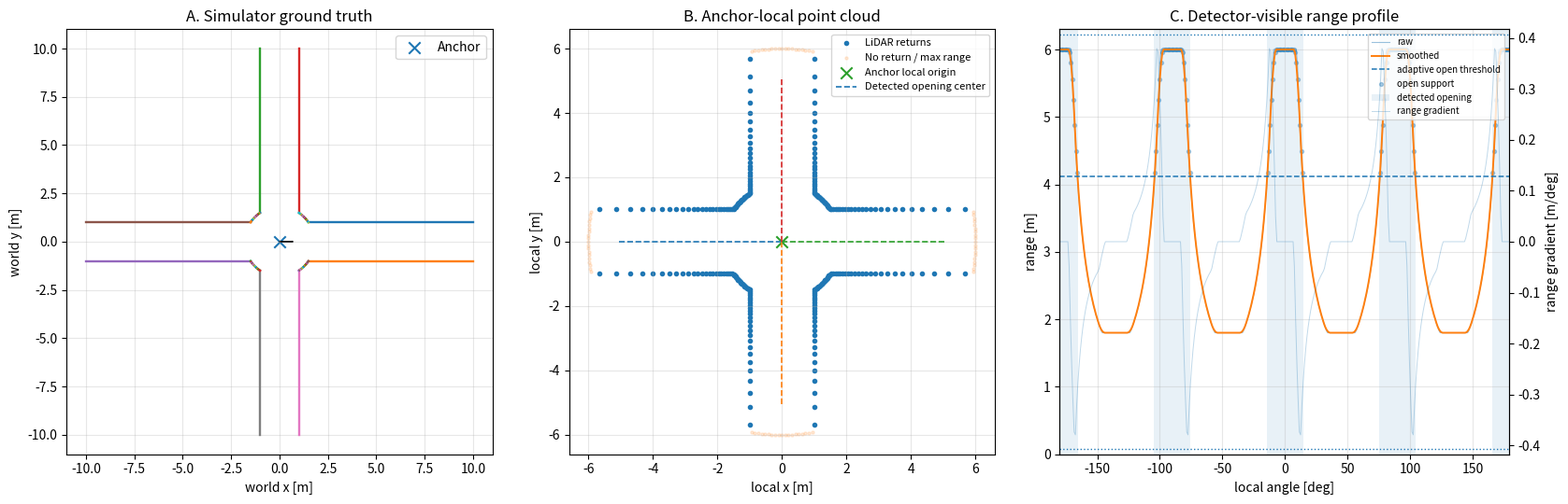

Python code for this plot:
"""
pointcloud_junction_detector.py

General 2D Junction Point-Cloud Opening Detector.

Research separation
-------------------
Simulator-only information:
    - wall geometry
    - Anchor world x/y/yaw

Detector-visible information:
    - Anchor-local LiDAR angle/range only

The detector never receives:
    - expected branch/way count
    - expected branch directions
    - map or wall geometry
    - Anchor global pose
    - Junction coordinates

Problem definition
------------------
Detector input:
    P = {(theta_i, r_i)} for i = 1..N
    where theta_i is the Anchor-local bearing and r_i is the measured range.

Detector output:
    A variable-length list of open angular sectors. Each sector contains
    start_angle, end_angle, center_angle, and width_deg.
    The number of outputs is inferred from the scan; it is never provided.

Pipeline
--------
Arbitrary test geometry -> ray casting -> Anchor-local P={(theta,r)}
-> circular smoothing -> adaptive open-support extraction
-> circular connected components -> range-gradient boundary refinement
-> opening start/end angles and automatically inferred opening count
"""

from __future__ import annotations

import argparse
import csv
from dataclasses import dataclass
from pathlib import Path
from typing import Any, Optional, Sequence

import matplotlib.pyplot as plt
import numpy as np


EPSILON = 1.0e-10


@dataclass(frozen=True)
class LidarScan:
    """Anchor-local 2D LiDAR scan; no global map/pose is stored."""

    angle_deg: np.ndarray
    range_m: np.ndarray
    hit: np.ndarray
    local_x: np.ndarray
    local_y: np.ndarray
    max_range_m: float

    def detector_input(self) -> tuple[np.ndarray, np.ndarray]:
        """Return only information permitted to the localization-free detector."""
        return self.angle_deg.copy(), self.range_m.copy()

    def valid_local_points(self) -> np.ndarray:
        """Return physical LiDAR returns only in the Anchor-local frame."""
        return np.column_stack((self.local_x[self.hit], self.local_y[self.hit]))


# -----------------------------------------------------------------------------
# Geometry / ray casting
# -----------------------------------------------------------------------------

def cross2d(a: np.ndarray, b: np.ndarray) -> float:
    return float(a[0] * b[1] - a[1] * b[0])


def ray_segment_distance(
    ray_origin: Sequence[float],
    ray_direction: Sequence[float],
    seg_start: Sequence[float],
    seg_end: Sequence[float],
    eps: float = EPSILON,
) -> Optional[float]:
    """Nearest forward intersection distance of a ray and a finite segment.

    Handles ordinary intersections, zero-length segments, parallel lines, and
    collinear overlap. Returns None when there is no forward intersection.
    """
    o = np.asarray(ray_origin, dtype=float)
    d = np.asarray(ray_direction, dtype=float)
    p = np.asarray(seg_start, dtype=float)
    q = np.asarray(seg_end, dtype=float)

    if any(v.shape != (2,) for v in (o, d, p, q)):
        raise ValueError("ray/segment points must contain exactly two values")

    d_norm = float(np.linalg.norm(d))
    if d_norm <= eps:
        raise ValueError("ray_direction must be non-zero")

    s = q - p
    s_norm = float(np.linalg.norm(s))
    offset = p - o

    if s_norm <= eps:
        if abs(cross2d(offset, d)) > eps * d_norm:
            return None
        t = float(np.dot(offset, d) / (d_norm * d_norm))
        return None if t < -eps else max(0.0, t) * d_norm

    denominator = cross2d(d, s)
    parallel_tolerance = eps * d_norm * s_norm
    if abs(denominator) <= parallel_tolerance:
        if abs(cross2d(offset, d)) > eps * d_norm:
            return None
        projections = np.array(
            [np.dot(p - o, d), np.dot(q - o, d)], dtype=float
        ) / (d_norm * d_norm)
        if float(np.max(projections)) < -eps:
            return None
        return max(0.0, float(np.min(projections))) * d_norm

    t = cross2d(offset, s) / denominator
    u = cross2d(offset, d) / denominator
    if t < -eps or u < -eps or u > 1.0 + eps:
        return None
    return max(0.0, float(t)) * d_norm


def simulate_lidar_scan(
    wall_segments: Sequence[Sequence[Sequence[float]]],
    anchor_xy: Sequence[float],
    *,
    anchor_yaw_deg: float = 0.0,
    angle_min_deg: float = -180.0,
    angle_max_deg: float = 180.0,
    angle_step_deg: float = 1.0,
    max_range_m: float = 6.0,
    noise_std_m: float = 0.0,
    dropout_probability: float = 0.0,
    occlusion_probability: float = 0.0,
    visible_boundary_ratio: float = 1.0,
    seed: Optional[int] = None,
) -> LidarScan:
    """Ray-cast a 2D LiDAR scan and return it in the Anchor-local frame.

    Sensor degradation is applied only after ideal ray casting:
      - ``noise_std_m``: Gaussian range noise on physical returns
      - ``dropout_probability``: independent random loss of physical returns
      - ``occlusion_probability``: probability of one contiguous angular block
        being hidden in this scan
      - ``visible_boundary_ratio``: fraction of physical wall returns retained

    These options belong to the simulator only. The opening detector still
    receives only Anchor-local ``(theta, range)`` samples.
    """
    walls = np.asarray(wall_segments, dtype=float)
    anchor = np.asarray(anchor_xy, dtype=float)

    if walls.ndim != 3 or walls.shape[1:] != (2, 2):
        raise ValueError("wall_segments must have shape (N, 2, 2)")
    if anchor.shape != (2,):
        raise ValueError("anchor_xy must have length 2")
    if angle_step_deg <= 0.0:
        raise ValueError("angle_step_deg must be > 0")
    if angle_max_deg <= angle_min_deg:
        raise ValueError("angle_max_deg must exceed angle_min_deg")
    if angle_max_deg - angle_min_deg > 360.0 + 1.0e-9:
        raise ValueError("LiDAR FOV cannot exceed 360 degrees")
    if max_range_m <= 0.0:
        raise ValueError("max_range_m must be > 0")
    if noise_std_m < 0.0:
        raise ValueError("noise_std_m must be >= 0")
    if not 0.0 <= dropout_probability <= 1.0:
        raise ValueError("dropout_probability must be in [0, 1]")
    if not 0.0 <= occlusion_probability <= 1.0:
        raise ValueError("occlusion_probability must be in [0, 1]")
    if not 0.0 <= visible_boundary_ratio <= 1.0:
        raise ValueError("visible_boundary_ratio must be in [0, 1]")

    angles_local = np.arange(
        angle_min_deg, angle_max_deg, angle_step_deg, dtype=float
    )
    ranges = np.full(angles_local.size, float(max_range_m), dtype=float)
    hits = np.zeros(angles_local.size, dtype=bool)
    yaw_rad = np.deg2rad(float(anchor_yaw_deg))

    for i, local_angle_deg in enumerate(angles_local):
        world_angle = yaw_rad + np.deg2rad(local_angle_deg)
        direction = np.array([np.cos(world_angle), np.sin(world_angle)], dtype=float)
        nearest = float(max_range_m)
        found = False
        for wall in walls:
            distance = ray_segment_distance(anchor, direction, wall[0], wall[1])
            if distance is not None and EPSILON < distance <= nearest:
                nearest = float(distance)
                found = True
        if found:
            ranges[i] = nearest
            hits[i] = True

    rng = np.random.default_rng(seed)
    if noise_std_m > 0.0 and hits.any():
        hit_idx = np.flatnonzero(hits)
        ranges[hit_idx] += rng.normal(0.0, noise_std_m, hit_idx.size)
        ranges[hit_idx] = np.clip(ranges[hit_idx], 0.0, max_range_m)

    # Build one simulator-only loss mask so every degradation mechanism has
    # the same no-return semantics: range=max_range and hit=False.
    drop_mask = np.zeros(ranges.size, dtype=bool)

    # Independent ray dropout. Restrict it to physical returns so an already
    # open/no-return direction is not counted as a synthetic sensor failure.
    if dropout_probability > 0.0 and hits.any():
        drop_mask |= (rng.random(ranges.size) < dropout_probability) & hits

    # Contiguous angular occlusion. This mimics one obstacle/object masking a
    # block of neighboring LiDAR rays rather than isolated random failures.
    if (
        occlusion_probability > 0.0
        and hits.any()
        and rng.random() < occlusion_probability
    ):
        min_span = max(2, ranges.size // 24)
        max_span_exclusive = max(min_span + 1, ranges.size // 5 + 1)
        span = int(rng.integers(min_span, max_span_exclusive))
        start = int(rng.integers(0, ranges.size))
        occluded_indices = (np.arange(span, dtype=int) + start) % ranges.size
        drop_mask[occluded_indices] |= hits[occluded_indices]

    # Partial boundary visibility. Randomly retain only the requested fraction
    # of physical wall returns. This is useful for stress-testing incomplete
    # point clouds without changing the detector interface.
    if visible_boundary_ratio < 1.0 and hits.any():
        hit_indices = np.flatnonzero(hits)
        keep_count = int(np.ceil(visible_boundary_ratio * hit_indices.size))
        keep_count = max(0, min(keep_count, hit_indices.size))
        keep_mask = np.zeros(ranges.size, dtype=bool)
        if keep_count > 0:
            keep_indices = rng.choice(hit_indices, size=keep_count, replace=False)
            keep_mask[keep_indices] = True
        drop_mask |= hits & ~keep_mask

    if np.any(drop_mask):
        hits[drop_mask] = False
        ranges[drop_mask] = max_range_m

    theta = np.deg2rad(angles_local)
    local_x = ranges * np.cos(theta)
    local_y = ranges * np.sin(theta)

    return LidarScan(
        angle_deg=angles_local,
        range_m=ranges,
        hit=hits,
        local_x=local_x,
        local_y=local_y,
        max_range_m=float(max_range_m),
    )


# -----------------------------------------------------------------------------
# General N-way test environment generator (simulator only)
# -----------------------------------------------------------------------------

def _normalize_angle_360(angle_deg: float) -> float:
    return float(angle_deg % 360.0)


def _split_wrapped_interval(start_deg: float, end_deg: float) -> list[tuple[float, float]]:
    """Split a circular [start,end] CCW interval into non-wrapped [0,360] pieces."""
    start = _normalize_angle_360(start_deg)
    width = (end_deg - start_deg) % 360.0
    if width <= EPSILON:
        return []
    end_unwrapped = start + width
    if end_unwrapped <= 360.0 + EPSILON:
        return [(start, min(end_unwrapped, 360.0))]
    return [(start, 360.0), (0.0, end_unwrapped - 360.0)]


def _merge_linear_intervals(
    intervals: Sequence[tuple[float, float]],
    eps: float = 1.0e-9,
) -> list[tuple[float, float]]:
    if not intervals:
        return []
    ordered = sorted((float(a), float(b)) for a, b in intervals)
    merged: list[list[float]] = [[ordered[0][0], ordered[0][1]]]
    for start, end in ordered[1:]:
        if start <= merged[-1][1] + eps:
            merged[-1][1] = max(merged[-1][1], end)
        else:
            merged.append([start, end])
    return [(a, b) for a, b in merged]


def make_n_way_junction_walls(
    branch_angles_deg: Sequence[float],
    *,
    corridor_width_m: float = 2.0,
    central_radius_m: float = 1.6,
    branch_length_m: float = 10.0,
    arc_step_deg: float = 2.0,
    close_branch_ends: bool = False,
) -> np.ndarray:
    """Create a radial N-way junction as wall line segments.

    This function may know N because it creates *test ground truth* only.
    The detector never receives N or branch angles.

    Geometry:
      - circular central chamber
      - one straight corridor for each supplied branch direction
      - central-circle boundary is removed only where a branch opens
      - branch ends are open by default
    """
    angles = np.asarray(branch_angles_deg, dtype=float)
    if angles.ndim != 1 or angles.size < 1:
        raise ValueError("branch_angles_deg must be a non-empty 1D sequence")
    if not np.all(np.isfinite(angles)):
        raise ValueError("branch angles must be finite")
    if corridor_width_m <= 0.0:
        raise ValueError("corridor_width_m must be positive")
    if central_radius_m <= corridor_width_m / 2.0:
        raise ValueError("central_radius_m must exceed half the corridor width")
    if branch_length_m <= central_radius_m:
        raise ValueError("branch_length_m must exceed central_radius_m")
    if arc_step_deg <= 0.0:
        raise ValueError("arc_step_deg must be positive")

    # Remove duplicate directions modulo 360.
    normalized = np.mod(angles, 360.0)
    normalized = np.sort(normalized)
    if normalized.size > 1:
        circular_gaps = np.diff(np.r_[normalized, normalized[0] + 360.0])
        if np.min(circular_gaps) < 1.0e-6:
            raise ValueError("branch directions must be unique modulo 360 degrees")

    half_width = corridor_width_m / 2.0
    r0 = float(np.sqrt(central_radius_m**2 - half_width**2))
    half_opening_deg = float(np.rad2deg(np.arcsin(half_width / central_radius_m)))

    # Validate that neighboring openings do not overlap on the central chamber.
    if normalized.size > 1:
        min_center_gap = float(
            np.min(np.diff(np.r_[normalized, normalized[0] + 360.0]))
        )
        if min_center_gap <= 2.0 * half_opening_deg + 1.0e-6:
            raise ValueError(
                "branch openings overlap; increase central_radius_m, "
                "decrease corridor_width_m, or separate branch angles"
            )

    walls: list[list[list[float]]] = []
    opening_intervals: list[tuple[float, float]] = []

    for angle_deg in normalized:
        phi = np.deg2rad(float(angle_deg))
        direction = np.array([np.cos(phi), np.sin(phi)], dtype=float)
        normal = np.array([-np.sin(phi), np.cos(phi)], dtype=float)

        left_start = r0 * direction + half_width * normal
        right_start = r0 * direction - half_width * normal
        left_end = branch_length_m * direction + half_width * normal
        right_end = branch_length_m * direction - half_width * normal

        walls.append([left_start.tolist(), left_end.tolist()])
        walls.append([right_start.tolist(), right_end.tolist()])
        if close_branch_ends:
            walls.append([left_end.tolist(), right_end.tolist()])

        opening_intervals.extend(
            _split_wrapped_interval(
                float(angle_deg - half_opening_deg),
                float(angle_deg + half_opening_deg),
            )
        )

    # Add central circular wall only in angular gaps between branch openings.
    merged_openings = _merge_linear_intervals(opening_intervals)
    complement: list[tuple[float, float]] = []
    cursor = 0.0
    for start, end in merged_openings:
        if start > cursor + 1.0e-9:
            complement.append((cursor, start))
        cursor = max(cursor, end)
    if cursor < 360.0 - 1.0e-9:
        complement.append((cursor, 360.0))

    for start_deg, end_deg in complement:
        width = end_deg - start_deg
        if width <= 1.0e-9:
            continue
        segments = max(1, int(np.ceil(width / arc_step_deg)))
        arc_angles = np.linspace(start_deg, end_deg, segments + 1)
        points = np.column_stack(
            (
                central_radius_m * np.cos(np.deg2rad(arc_angles)),
                central_radius_m * np.sin(np.deg2rad(arc_angles)),
            )
        )
        for p0, p1 in zip(points[:-1], points[1:]):
            walls.append([p0.tolist(), p1.tolist()])

    return np.asarray(walls, dtype=float)


def evenly_spaced_branch_angles(num_ways: int, rotation_deg: float = 0.0) -> np.ndarray:
    """Convenience function for tests only; detector does not use it."""
    if num_ways < 1:
        raise ValueError("num_ways must be >= 1")
    return rotation_deg + np.arange(num_ways, dtype=float) * (360.0 / num_ways)


# -----------------------------------------------------------------------------
# Detector utilities: angle/range only
# -----------------------------------------------------------------------------

def _normalize_angles(angles_deg: Any) -> Any:
    normalized = (np.asarray(angles_deg) + 180.0) % 360.0 - 180.0
    if np.ndim(angles_deg) == 0:
        return float(normalized)
    return normalized


def _validate_circular_scan(
    angles_deg: Sequence[float], ranges: Sequence[float]
) -> tuple[np.ndarray, np.ndarray, np.ndarray]:
    angles = np.asarray(angles_deg, dtype=float)
    values = np.asarray(ranges, dtype=float)
    if angles.ndim != 1 or values.ndim != 1 or angles.shape != values.shape:
        raise ValueError("angles_deg and ranges must be equal-length 1D arrays")
    if angles.size < 8:
        raise ValueError("at least 8 LiDAR rays are required")
    if not np.all(np.isfinite(angles)) or not np.all(np.isfinite(values)):
        raise ValueError("angles/ranges must contain finite values")
    if np.any(values < 0.0):
        raise ValueError("ranges cannot be negative")
    if np.any(np.diff(angles) <= 0.0):
        raise ValueError("angles_deg must be strictly increasing")

    steps = np.diff(np.r_[angles, angles[0] + 360.0])
    if np.any(steps <= 0.0):
        raise ValueError("angles must describe one circular revolution")
    if abs(float(np.sum(steps)) - 360.0) > max(1.0, 2.0 * float(np.median(steps))):
        raise ValueError("detector expects an approximately 360-degree scan")
    return angles, values, steps


def smooth_ranges(ranges: Sequence[float], window_size: int = 5) -> np.ndarray:
    """Centered circular moving average."""
    values = np.asarray(ranges, dtype=float)
    if values.ndim != 1 or values.size == 0:
        raise ValueError("ranges must be a non-empty 1D sequence")
    if not isinstance(window_size, (int, np.integer)) or window_size <= 0:
        raise ValueError("window_size must be a positive integer")
    if window_size % 2 == 0:
        raise ValueError("window_size must be odd")
    if window_size > values.size:
        raise ValueError("window_size cannot exceed scan length")
    half = window_size // 2
    return np.mean([np.roll(values, s) for s in range(-half, half + 1)], axis=0)


def circular_range_gradient(
    angles_deg: Sequence[float], ranges: Sequence[float]
) -> tuple[np.ndarray, np.ndarray]:
    """Forward circular range gradient in m/degree at ray boundaries."""
    angles, values, steps = _validate_circular_scan(angles_deg, ranges)
    gradient = (np.roll(values, -1) - values) / steps
    boundary_angles = _normalize_angles(angles + 0.5 * steps)
    return boundary_angles, gradient


def _automatic_gradient_threshold(
    gradient: np.ndarray,
    mad_scale: float,
    minimum: float,
) -> float:
    magnitudes = np.abs(gradient)
    median = float(np.median(magnitudes))
    mad = float(np.median(np.abs(magnitudes - median)))
    robust_sigma = 1.4826 * mad
    return max(float(minimum), median + mad_scale * robust_sigma)


def _circular_runs(mask: np.ndarray, value: bool = True) -> list[np.ndarray]:
    """Return circular connected components of a boolean mask as index arrays."""
    mask = np.asarray(mask, dtype=bool)
    n = mask.size
    if n == 0:
        return []
    target = mask == value
    if not np.any(target):
        return []
    if np.all(target):
        return [np.arange(n, dtype=int)]

    starts = np.flatnonzero(target & ~np.roll(target, 1))
    runs: list[np.ndarray] = []
    for start in starts:
        indices = [int(start)]
        cursor = (int(start) + 1) % n
        while target[cursor] and cursor != start:
            indices.append(cursor)
            cursor = (cursor + 1) % n
        runs.append(np.asarray(indices, dtype=int))
    return runs


def _run_width_deg(run: np.ndarray, angular_steps: np.ndarray) -> float:
    return float(np.sum(angular_steps[run]))


def _fill_short_circular_gaps(
    mask: np.ndarray,
    angular_steps: np.ndarray,
    max_gap_deg: float,
) -> np.ndarray:
    """Fill short false runs surrounded by open samples."""
    if max_gap_deg <= 0.0:
        return mask.copy()
    result = np.asarray(mask, dtype=bool).copy()
    if np.all(result) or not np.any(result):
        return result
    for run in _circular_runs(result, value=False):
        if _run_width_deg(run, angular_steps) <= max_gap_deg:
            before = (int(run[0]) - 1) % result.size
            after = (int(run[-1]) + 1) % result.size
            if result[before] and result[after]:
                result[run] = True
    return result


def _boundary_angle_before_ray(
    ray_index: int,
    boundary_angles: np.ndarray,
) -> float:
    return float(boundary_angles[(ray_index - 1) % boundary_angles.size])


def _boundary_angle_after_ray(
    ray_index: int,
    boundary_angles: np.ndarray,
) -> float:
    return float(boundary_angles[ray_index % boundary_angles.size])


def _circular_index_window(center: int, radius: int, n: int) -> np.ndarray:
    offsets = np.arange(-radius, radius + 1, dtype=int)
    return (center + offsets) % n


def _refine_boundary_from_gradient(
    target_gradient_index: int,
    gradient: np.ndarray,
    boundary_angles: np.ndarray,
    *,
    positive: bool,
    search_radius_samples: int,
    minimum_strength: float,
    fallback_angle: float,
) -> tuple[float, float, bool]:
    candidates = _circular_index_window(
        target_gradient_index, search_radius_samples, gradient.size
    )
    local = gradient[candidates]
    if positive:
        best_local = int(np.argmax(local))
        strength = float(local[best_local])
        valid = strength >= minimum_strength
    else:
        best_local = int(np.argmin(local))
        strength = float(-local[best_local])
        valid = strength >= minimum_strength
    if not valid:
        return float(fallback_angle), max(0.0, strength), False
    idx = int(candidates[best_local])
    return float(boundary_angles[idx]), strength, True


def _positive_ccw_width(start_angle: float, end_angle: float) -> float:
    return float((end_angle - start_angle) % 360.0)


def _detect_openings_with_diagnostics(
    angles_deg: Sequence[float],
    ranges: Sequence[float],
    *,
    smoothing_window_size: int = 5,
    wall_reference_quantile: float = 0.25,
    far_range_fraction: float = 0.55,
    merge_gap_deg: float = 3.0,
    min_opening_width_deg: float = 5.0,
    gradient_threshold: Optional[float] = None,
    gradient_mad_scale: float = 4.0,
    min_gradient_threshold: float = 0.05,
    boundary_search_deg: float = 6.0,
) -> tuple[list[dict[str, float]], dict[str, Any]]:
    """Detect an arbitrary number of openings using only local angle/range.

    No expected way count or expected direction appears anywhere in this
    function. The number of outputs is the number of connected open angular
    components found in the current scan.

    Method
    ------
    1) circular moving-average smoothing
    2) infer near-wall reference and far-range ceiling from the scan itself
    3) classify angular samples that are sufficiently far as "open support"
    4) merge only short internal gaps
    5) each remaining circular connected component is one opening candidate
    6) refine candidate start/end with local positive/negative range gradients
    """
    angles, raw, angular_steps = _validate_circular_scan(angles_deg, ranges)

    if smoothing_window_size <= 0 or smoothing_window_size % 2 == 0:
        raise ValueError("smoothing_window_size must be a positive odd integer")
    if not 0.0 <= wall_reference_quantile < 1.0:
        raise ValueError("wall_reference_quantile must be in [0,1)")
    if not 0.0 < far_range_fraction < 1.0:
        raise ValueError("far_range_fraction must be in (0,1)")
    if merge_gap_deg < 0.0:
        raise ValueError("merge_gap_deg must be non-negative")
    if not 0.0 < min_opening_width_deg < 360.0:
        raise ValueError("min_opening_width_deg must be in (0,360)")
    if boundary_search_deg < 0.0:
        raise ValueError("boundary_search_deg must be non-negative")

    smoothed = smooth_ranges(raw, smoothing_window_size)

    # These are inferred from the scan; the detector is not passed sensor/map metadata.
    wall_reference = float(np.quantile(smoothed, wall_reference_quantile))
    range_ceiling = float(np.max(raw))
    dynamic_span = max(0.0, range_ceiling - wall_reference)

    # If there is no meaningful contrast, no opening can be supported by this baseline.
    if dynamic_span <= 1.0e-6:
        diagnostics = {
            "smoothed_ranges": smoothed,
            "open_support_mask": np.zeros(raw.size, dtype=bool),
            "open_threshold": range_ceiling,
            "wall_reference": wall_reference,
            "range_ceiling": range_ceiling,
            "boundary_angles": np.array([], dtype=float),
            "gradient": np.array([], dtype=float),
            "gradient_threshold": 0.0,
            "start_angles": [],
            "end_angles": [],
        }
        return [], diagnostics

    open_threshold = wall_reference + far_range_fraction * dynamic_span
    open_support = smoothed >= open_threshold
    open_support = _fill_short_circular_gaps(
        open_support, angular_steps, merge_gap_deg
    )

    boundary_angles, gradient = circular_range_gradient(angles, smoothed)
    grad_threshold = (
        float(gradient_threshold)
        if gradient_threshold is not None
        else _automatic_gradient_threshold(
            gradient, gradient_mad_scale, min_gradient_threshold
        )
    )

    median_step = float(np.median(angular_steps))
    search_radius_samples = int(np.ceil(boundary_search_deg / median_step))

    openings: list[dict[str, float]] = []
    for run in _circular_runs(open_support, value=True):
        coarse_width = _run_width_deg(run, angular_steps)
        if coarse_width < min_opening_width_deg:
            continue
        if coarse_width >= 359.0:
            # Entire scan is far: there is no observable wall/opening separation.
            continue

        start_ray = int(run[0])
        end_ray = int(run[-1])
        coarse_start = _boundary_angle_before_ray(start_ray, boundary_angles)
        coarse_end = _boundary_angle_after_ray(end_ray, boundary_angles)

        start_grad_index = (start_ray - 1) % gradient.size
        end_grad_index = end_ray % gradient.size

        start_angle, start_strength, start_refined = _refine_boundary_from_gradient(
            start_grad_index,
            gradient,
            boundary_angles,
            positive=True,
            search_radius_samples=search_radius_samples,
            minimum_strength=grad_threshold,
            fallback_angle=coarse_start,
        )
        end_angle, end_strength, end_refined = _refine_boundary_from_gradient(
            end_grad_index,
            gradient,
            boundary_angles,
            positive=False,
            search_radius_samples=search_radius_samples,
            minimum_strength=grad_threshold,
            fallback_angle=coarse_end,
        )

        width = _positive_ccw_width(start_angle, end_angle)
        # Gradient refinement can jump to a neighboring lobe under heavy noise.
        # Fall back to the connected-component boundaries if that becomes implausible.
        if width < min_opening_width_deg or width > min(359.0, coarse_width + 2.0 * boundary_search_deg + 2.0):
            start_angle = coarse_start
            end_angle = coarse_end
            width = _positive_ccw_width(start_angle, end_angle)
            start_refined = False
            end_refined = False

        if width < min_opening_width_deg:
            continue

        center_angle = float(_normalize_angles(start_angle + width / 2.0))
        mean_range = float(np.mean(smoothed[run]))
        peak_range = float(np.max(smoothed[run]))
        contrast_score = float(
            np.clip((mean_range - wall_reference) / max(dynamic_span, EPSILON), 0.0, 1.0)
        )
        boundary_score = float(
            np.clip(
                min(start_strength, end_strength) / max(grad_threshold, EPSILON),
                0.0,
                1.0,
            )
        )
        confidence = float(0.7 * contrast_score + 0.3 * boundary_score)

        openings.append(
            {
                "start_angle": float(_normalize_angles(start_angle)),
                "end_angle": float(_normalize_angles(end_angle)),
                "center_angle": center_angle,
                "width_deg": float(width),
                "mean_range_m": mean_range,
                "peak_range_m": peak_range,
                "confidence": confidence,
                "start_refined": float(start_refined),
                "end_refined": float(end_refined),
            }
        )

    openings.sort(key=lambda item: item["center_angle"])
    diagnostics: dict[str, Any] = {
        "smoothed_ranges": smoothed,
        "open_support_mask": open_support,
        "open_threshold": float(open_threshold),
        "wall_reference": float(wall_reference),
        "range_ceiling": float(range_ceiling),
        "boundary_angles": boundary_angles,
        "gradient": gradient,
        "gradient_threshold": float(grad_threshold),
        "start_angles": [o["start_angle"] for o in openings],
        "end_angles": [o["end_angle"] for o in openings],
    }
    return openings, diagnostics


def detect_openings(
    angles_deg: Sequence[float],
    ranges: Sequence[float],
    **kwargs: Any,
) -> list[dict[str, float]]:
    """Detect open angular sectors from Anchor-local range-vs-angle data only.

    Parameters
    ----------
    angles_deg:
        Anchor-local LiDAR bearing angles. No world heading is accepted here.
    ranges:
        Measured range associated with each angle.

    Returns
    -------
    list of dict
        Variable-length output. Each item contains ``start_angle``,
        ``end_angle``, ``center_angle`` and ``width_deg`` (plus diagnostics
        such as confidence). ``len(result)`` is the detected opening count.

    Notes
    -----
    The detector is intentionally NOT given a branch count, branch labels,
    expected branch directions, wall geometry, map, Anchor global pose, or
    Junction coordinates. 3-way/4-way/5-way are therefore test cases only,
    not algorithm modes.
    """
    openings, _ = _detect_openings_with_diagnostics(angles_deg, ranges, **kwargs)
    return openings


def detect_openings_from_point_cloud(
    point_cloud_theta_r: Sequence[Sequence[float]],
    **kwargs: Any,
) -> list[dict[str, float]]:
    """Detect openings directly from P={(theta_i, r_i)}.

    This is the research-facing API matching the Junction-detector problem
    definition. The input must be an ``(N, 2)`` array-like object whose first
    column is Anchor-local angle [deg] and second column is range [m].

    The samples are sorted by angle before detection. No way-count or geometry
    information is accepted.
    """
    cloud = np.asarray(point_cloud_theta_r, dtype=float)
    if cloud.ndim != 2 or cloud.shape[1] != 2:
        raise ValueError("point_cloud_theta_r must have shape (N, 2): [theta_deg, range_m]")
    if cloud.shape[0] < 8:
        raise ValueError("at least 8 point-cloud samples are required")
    if not np.all(np.isfinite(cloud)):
        raise ValueError("point cloud must contain only finite values")

    order = np.argsort(cloud[:, 0])
    angles = cloud[order, 0]
    ranges = cloud[order, 1]
    return detect_openings(angles, ranges, **kwargs)


# -----------------------------------------------------------------------------
# Save / visualization
# -----------------------------------------------------------------------------

def save_local_scan_csv(scan: LidarScan, path: str | Path) -> None:
    path = Path(path)
    path.parent.mkdir(parents=True, exist_ok=True)
    with path.open("w", newline="", encoding="utf-8") as f:
        writer = csv.writer(f)
        writer.writerow(["angle_deg", "range_m", "hit", "local_x_m", "local_y_m"])
        for a, r, h, x, y in zip(
            scan.angle_deg, scan.range_m, scan.hit, scan.local_x, scan.local_y
        ):
            writer.writerow(
                [f"{a:.6f}", f"{r:.6f}", int(h), f"{x:.6f}", f"{y:.6f}"]
            )


def plot_results(
    walls: np.ndarray,
    anchor_xy: Sequence[float],
    scan: LidarScan,
    openings: Sequence[dict[str, float]],
    diagnostics: dict[str, Any],
    *,
    anchor_yaw_deg: float = 0.0,
    save_path: Optional[str | Path] = None,
    show: bool = True,
) -> None:
    anchor = np.asarray(anchor_xy, dtype=float)
    fig, axes = plt.subplots(1, 3, figsize=(17, 5.5))
    world_ax, cloud_ax, range_ax = axes

    for wall in walls:
        world_ax.plot(
            [wall[0, 0], wall[1, 0]], [wall[0, 1], wall[1, 1]], linewidth=1.7
        )
    world_ax.scatter(anchor[0], anchor[1], marker="x", s=80, label="Anchor")
    yaw = np.deg2rad(anchor_yaw_deg)
    world_ax.arrow(
        anchor[0],
        anchor[1],
        0.7 * np.cos(yaw),
        0.7 * np.sin(yaw),
        width=0.015,
        length_includes_head=True,
    )
    world_ax.set_aspect("equal", adjustable="box")
    world_ax.set_title("A. Simulator ground truth")
    world_ax.set_xlabel("world x [m]")
    world_ax.set_ylabel("world y [m]")
    world_ax.grid(True, alpha=0.3)
    world_ax.legend()

    cloud_ax.scatter(
        scan.local_x[scan.hit], scan.local_y[scan.hit], s=9, label="LiDAR returns"
    )
    if np.any(~scan.hit):
        cloud_ax.scatter(
            scan.local_x[~scan.hit],
            scan.local_y[~scan.hit],
            s=5,
            alpha=0.15,
            label="No return / max range",
        )
    cloud_ax.scatter([0.0], [0.0], marker="x", s=80, label="Anchor local origin")
    for i, opening in enumerate(openings):
        theta = np.deg2rad(opening["center_angle"])
        endpoint = 0.85 * scan.max_range_m * np.array([np.cos(theta), np.sin(theta)])
        cloud_ax.plot(
            [0.0, endpoint[0]],
            [0.0, endpoint[1]],
            linestyle="--",
            linewidth=1.2,
            label="Detected opening center" if i == 0 else None,
        )
    cloud_ax.set_aspect("equal", adjustable="box")
    cloud_ax.set_title("B. Anchor-local point cloud")
    cloud_ax.set_xlabel("local x [m]")
    cloud_ax.set_ylabel("local y [m]")
    cloud_ax.grid(True, alpha=0.3)
    cloud_ax.legend(fontsize=8)

    smoothed = np.asarray(diagnostics["smoothed_ranges"], dtype=float)
    open_mask = np.asarray(diagnostics["open_support_mask"], dtype=bool)
    range_ax.plot(scan.angle_deg, scan.range_m, linewidth=0.8, alpha=0.45, label="raw")
    range_ax.plot(scan.angle_deg, smoothed, linewidth=1.4, label="smoothed")
    range_ax.axhline(
        diagnostics["open_threshold"], linestyle="--", linewidth=1.1, label="adaptive open threshold"
    )
    if np.any(open_mask):
        range_ax.scatter(
            scan.angle_deg[open_mask],
            smoothed[open_mask],
            s=8,
            alpha=0.35,
            label="open support",
        )

    for i, opening in enumerate(openings):
        start = opening["start_angle"]
        end = opening["end_angle"]
        label = "detected opening" if i == 0 else None
        if start <= end:
            range_ax.axvspan(start, end, alpha=0.10, label=label)
        else:
            range_ax.axvspan(start, 180.0, alpha=0.10, label=label)
            range_ax.axvspan(-180.0, end, alpha=0.10)

    gradient_ax = range_ax.twinx()
    gradient_ax.plot(
        diagnostics["boundary_angles"],
        diagnostics["gradient"],
        linewidth=0.7,
        alpha=0.28,
        label="range gradient",
    )
    threshold = float(diagnostics["gradient_threshold"])
    gradient_ax.axhline(threshold, linestyle=":", linewidth=1.0)
    gradient_ax.axhline(-threshold, linestyle=":", linewidth=1.0)
    gradient_ax.set_ylabel("range gradient [m/deg]")

    range_ax.set_title("C. Detector-visible range profile")
    range_ax.set_xlabel("local angle [deg]")
    range_ax.set_ylabel("range [m]")
    range_ax.set_xlim(float(scan.angle_deg[0]), float(scan.angle_deg[-1]))
    range_ax.set_ylim(0.0, scan.max_range_m * 1.05)
    range_ax.grid(True, alpha=0.3)
    h1, l1 = range_ax.get_legend_handles_labels()
    h2, l2 = gradient_ax.get_legend_handles_labels()
    range_ax.legend(h1 + h2, l1 + l2, fontsize=7, loc="upper right")

    fig.tight_layout()
    if save_path:
        save_path = Path(save_path)
        save_path.parent.mkdir(parents=True, exist_ok=True)
        fig.savefig(save_path, dpi=180, bbox_inches="tight")
        print(f"[saved] {save_path}")
    if show:
        plt.show()
    else:
        plt.close(fig)


# -----------------------------------------------------------------------------
# CLI / regression test
# -----------------------------------------------------------------------------

def run_case(
    branch_angles_deg: Sequence[float],
    *,
    anchor_xy: tuple[float, float] = (0.0, 0.0),
    anchor_yaw_deg: float = 0.0,
    corridor_width_m: float = 2.0,
    central_radius_m: float = 1.6,
    branch_length_m: float = 10.0,
    max_range_m: float = 6.0,
    noise_std_m: float = 0.0,
    dropout_probability: float = 0.0,
    occlusion_probability: float = 0.0,
    visible_boundary_ratio: float = 1.0,
    angle_step_deg: float = 1.0,
    seed: int = 7,
) -> tuple[np.ndarray, LidarScan, list[dict[str, float]], dict[str, Any]]:
    walls = make_n_way_junction_walls(
        branch_angles_deg,
        corridor_width_m=corridor_width_m,
        central_radius_m=central_radius_m,
        branch_length_m=branch_length_m,
    )
    scan = simulate_lidar_scan(
        walls,
        anchor_xy,
        anchor_yaw_deg=anchor_yaw_deg,
        angle_step_deg=angle_step_deg,
        max_range_m=max_range_m,
        noise_std_m=noise_std_m,
        dropout_probability=dropout_probability,
        occlusion_probability=occlusion_probability,
        visible_boundary_ratio=visible_boundary_ratio,
        seed=seed,
    )
    detector_angles, detector_ranges = scan.detector_input()
    point_cloud_theta_r = np.column_stack((detector_angles, detector_ranges))

    # Research-facing detector input: P={(theta_i, r_i)} only.
    # The test geometry and its branch count/directions stay outside this boundary.
    openings = detect_openings_from_point_cloud(point_cloud_theta_r)
    _, diagnostics = _detect_openings_with_diagnostics(detector_angles, detector_ranges)
    return walls, scan, openings, diagnostics


def regression_test_way_counts(
    way_counts: Sequence[int] = (3, 4, 5, 6, 7, 8),
) -> list[tuple[int, int, bool]]:
    """Test different N using the exact same detector without count hints."""
    results: list[tuple[int, int, bool]] = []
    for n in way_counts:
        # Use a larger central chamber automatically so high-N openings remain separate.
        central_radius = max(1.6, 0.55 * n)
        branch_angles = evenly_spaced_branch_angles(n, rotation_deg=11.0)
        _, _, openings, _ = run_case(
            branch_angles,
            central_radius_m=central_radius,
            noise_std_m=0.0,
            anchor_xy=(0.0, 0.0),
            anchor_yaw_deg=23.0,
        )
        detected = len(openings)
        results.append((n, detected, detected == n))
    return results


def _parse_branch_angles(text: Optional[str], ways: int, rotation_deg: float) -> np.ndarray:
    if text:
        values = [float(part.strip()) for part in text.split(",") if part.strip()]
        if not values:
            raise ValueError("--branch-angles did not contain any angles")
        return np.asarray(values, dtype=float)
    return evenly_spaced_branch_angles(ways, rotation_deg=rotation_deg)


def main() -> None:
    parser = argparse.ArgumentParser()
    parser.add_argument("--ways", type=int, default=4, help="TEST ONLY: number of openings used to generate synthetic geometry")
    parser.add_argument(
        "--branch-angles",
        type=str,
        default=None,
        help='TEST ONLY: synthetic opening directions, e.g. "0,65,160,245"',
    )
    parser.add_argument("--rotation", type=float, default=0.0)
    parser.add_argument("--corridor-width", type=float, default=2.0)
    parser.add_argument("--central-radius", type=float, default=1.8)
    parser.add_argument("--branch-length", type=float, default=10.0)
    parser.add_argument("--anchor-x", type=float, default=0.0)
    parser.add_argument("--anchor-y", type=float, default=0.0)
    parser.add_argument("--anchor-yaw", type=float, default=0.0)
    parser.add_argument("--angle-step", type=float, default=1.0)
    parser.add_argument("--max-range", type=float, default=6.0)
    parser.add_argument("--noise", type=float, default=0.0)
    parser.add_argument("--dropout", type=float, default=0.0)
    parser.add_argument(
        "--occlusion",
        type=float,
        default=0.0,
        help="SIMULATOR ONLY: probability of one contiguous angular occlusion block",
    )
    parser.add_argument(
        "--visible-boundary-ratio",
        type=float,
        default=1.0,
        help="SIMULATOR ONLY: fraction of physical wall returns kept in the scan",
    )
    parser.add_argument("--csv", type=str, default="general_local_scan.csv")
    parser.add_argument("--save", type=str, default=None)
    parser.add_argument("--no-show", action="store_true")
    parser.add_argument("--regression", action="store_true")
    args = parser.parse_args()

    if args.regression:
        print("=== Way-count-agnostic regression ===")
        for expected, detected, ok in regression_test_way_counts():
            print(f"N={expected}: detected={detected} -> {'PASS' if ok else 'FAIL'}")
        return

    branch_angles = _parse_branch_angles(args.branch_angles, args.ways, args.rotation)
    walls, scan, openings, diagnostics = run_case(
        branch_angles,
        anchor_xy=(args.anchor_x, args.anchor_y),
        anchor_yaw_deg=args.anchor_yaw,
        corridor_width_m=args.corridor_width,
        central_radius_m=args.central_radius,
        branch_length_m=args.branch_length,
        max_range_m=args.max_range,
        noise_std_m=args.noise,
        dropout_probability=args.dropout,
        occlusion_probability=args.occlusion,
        visible_boundary_ratio=args.visible_boundary_ratio,
        angle_step_deg=args.angle_step,
    )

    save_local_scan_csv(scan, args.csv)

    print("=== General Point-Cloud Junction Opening Detector ===")
    print(f"test-only ground-truth openings : {len(branch_angles)}")
    print(f"Detected openings              : {len(openings)}")
    print("Detector was given only P={(theta_i, r_i)}; no way count or branch directions.")
    for i, opening in enumerate(openings):
        print(
            f"  Opening {i}: start={opening['start_angle']:.1f} deg, "
            f"end={opening['end_angle']:.1f} deg, "
            f"center={opening['center_angle']:.1f} deg, "
            f"width={opening['width_deg']:.1f} deg, "
            f"confidence={opening['confidence']:.2f}"
        )

    print("\nDetector receives only: Anchor-local P={(theta_i, r_i)}")
    print("Detector does NOT receive: way count, branch labels/directions, walls/map, global pose, junction coordinates")

    plot_results(
        walls,
        (args.anchor_x, args.anchor_y),
        scan,
        openings,
        diagnostics,
        anchor_yaw_deg=args.anchor_yaw,
        save_path=args.save,
        show=not args.no_show,
    )


if __name__ == "__main__":
    main()
